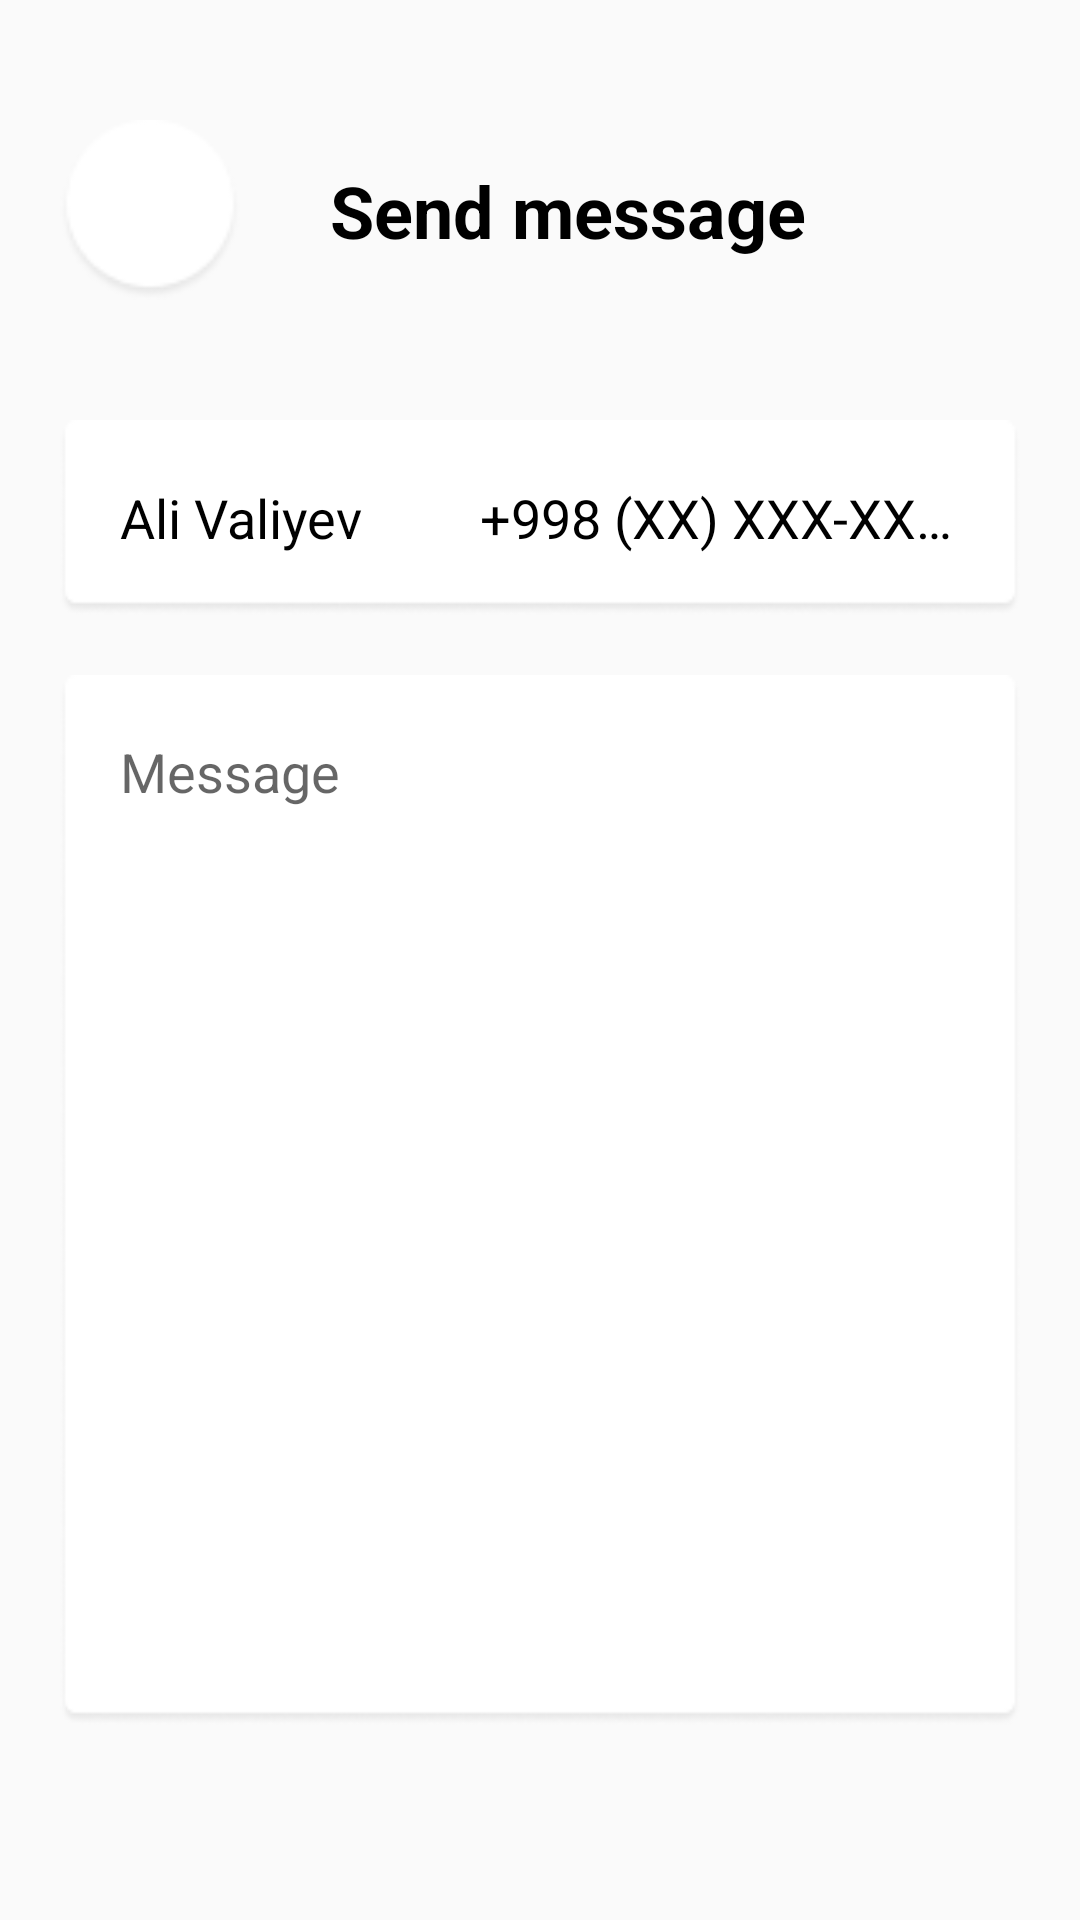

Reconstruct the res/layout file that produces this screen, plus the resources it refers to.
<!-- AndroidManifest.xml: application theme Theme.UploadGalleryEasy -->
<!-- res/layout/fragment_second_two_action.xml -->
<?xml version="1.0" encoding="utf-8"?>
<androidx.constraintlayout.widget.ConstraintLayout xmlns:android="http://schemas.android.com/apk/res/android"
    xmlns:tools="http://schemas.android.com/tools"
    android:layout_width="match_parent"
    android:layout_height="match_parent"
    xmlns:app="http://schemas.android.com/apk/res-auto"
    android:paddingHorizontal="20dp"
    android:paddingVertical="40dp"
    tools:context=".SecondTwoActionFragment">


    <ImageButton
        android:id="@+id/back"
        android:layout_width="60dp"
        android:layout_height="60dp"
        android:background="@drawable/circle"
        android:src="@drawable/back"
        app:layout_constraintLeft_toLeftOf="parent"
        app:layout_constraintTop_toTopOf="parent" />

    <TextView
        android:layout_width="wrap_content"
        android:layout_height="wrap_content"
        android:layout_marginLeft="30dp"
        android:text="Send message"
        android:textColor="@color/black"
        android:textSize="24sp"
        android:textStyle="bold"
        app:layout_constraintBottom_toBottomOf="@id/back"
        app:layout_constraintLeft_toRightOf="@id/back"
        app:layout_constraintTop_toTopOf="@id/back" />

    <androidx.constraintlayout.widget.ConstraintLayout
        android:id="@+id/cons"
        android:layout_width="match_parent"
        android:layout_height="65dp"
        android:layout_marginTop="40dp"
        android:background="@drawable/rectangle_min"
        app:layout_constraintEnd_toEndOf="parent"
        app:layout_constraintStart_toStartOf="parent"
        app:layout_constraintTop_toBottomOf="@id/back">

        <TextView
            android:id="@+id/name"
            android:layout_width="140dp"
            android:layout_height="wrap_content"
            android:layout_marginLeft="20dp"
            android:ellipsize="end"
            android:maxLines="1"
            android:text="Ali Valiyev"
            android:textColor="@color/black"
            android:textSize="18sp"
            app:layout_constraintBottom_toBottomOf="parent"
            app:layout_constraintLeft_toLeftOf="parent"
            app:layout_constraintTop_toTopOf="parent" />

        <TextView
            android:id="@+id/number"
            android:layout_width="160dp"
            android:layout_height="wrap_content"
            android:layout_marginRight="20dp"
            android:ellipsize="end"
            android:maxLines="1"
            android:text="+998 (XX) XXX-XX-XX"
            android:textColor="@color/black"
            android:textSize="18sp"
            app:layout_constraintBottom_toBottomOf="parent"
            app:layout_constraintRight_toRightOf="parent"
            app:layout_constraintTop_toTopOf="parent" />

    </androidx.constraintlayout.widget.ConstraintLayout>

    <EditText
        android:id="@+id/message"
        android:layout_width="match_parent"
        android:layout_height="350dp"
        android:layout_marginTop="20dp"
        android:background="@drawable/rectangle_max"
        android:ellipsize="end"
        android:gravity="top"
        android:hint="Message"
        android:padding="20dp"
        android:textColor="@color/black"
        android:textSize="18sp"
        app:layout_constraintLeft_toLeftOf="parent"
        app:layout_constraintRight_toRightOf="parent"
        app:layout_constraintTop_toBottomOf="@id/cons" />

    <Button
        android:id="@+id/send"
        android:layout_width="match_parent"
        android:layout_height="70dp"
        android:layout_marginTop="60dp"
        android:background="@drawable/rectangle_line_purple"
        android:text="Send message"
        android:textAllCaps="false"
        android:textColor="@color/white"
        android:textSize="24sp"
        app:layout_constraintLeft_toLeftOf="parent"
        app:layout_constraintRight_toRightOf="parent"
        app:layout_constraintTop_toBottomOf="@id/message" />

</androidx.constraintlayout.widget.ConstraintLayout>
<!-- resources referenced by this layout -->
<resources>
  <color name="black">#FF000000</color>
  <color name="white">#FFFFFFFF</color>
  <!-- drawable circle: png bitmap (drawable, 1680 bytes) -->
  <!-- drawable rectangle_line_purple: png bitmap (drawable, 497 bytes) -->
  <!-- drawable rectangle_max: png bitmap (drawable, 3782 bytes) -->
  <!-- drawable rectangle_min: png bitmap (drawable, 1643 bytes) -->
  <style name="Theme.UploadGalleryEasy" parent="Theme.AppCompat.Light.NoActionBar">
          
          <item name="colorPrimary">@color/purple_500</item>
          <item name="colorPrimaryVariant">@color/purple_700</item>
          <item name="colorOnPrimary">@color/white</item>
          
          <item name="colorSecondary">@color/teal_200</item>
          <item name="colorSecondaryVariant">@color/teal_700</item>
          <item name="colorOnSecondary">@color/black</item>
          
          <item name="android:statusBarColor" tools:targetApi="l">?attr/colorPrimaryVariant</item>
          
      </style>
  <color name="purple_500">#166BFA</color>
  <color name="purple_700">#166BFA</color>
  <color name="teal_200">#FF03DAC5</color>
  <color name="teal_700">#FF018786</color>
</resources>
